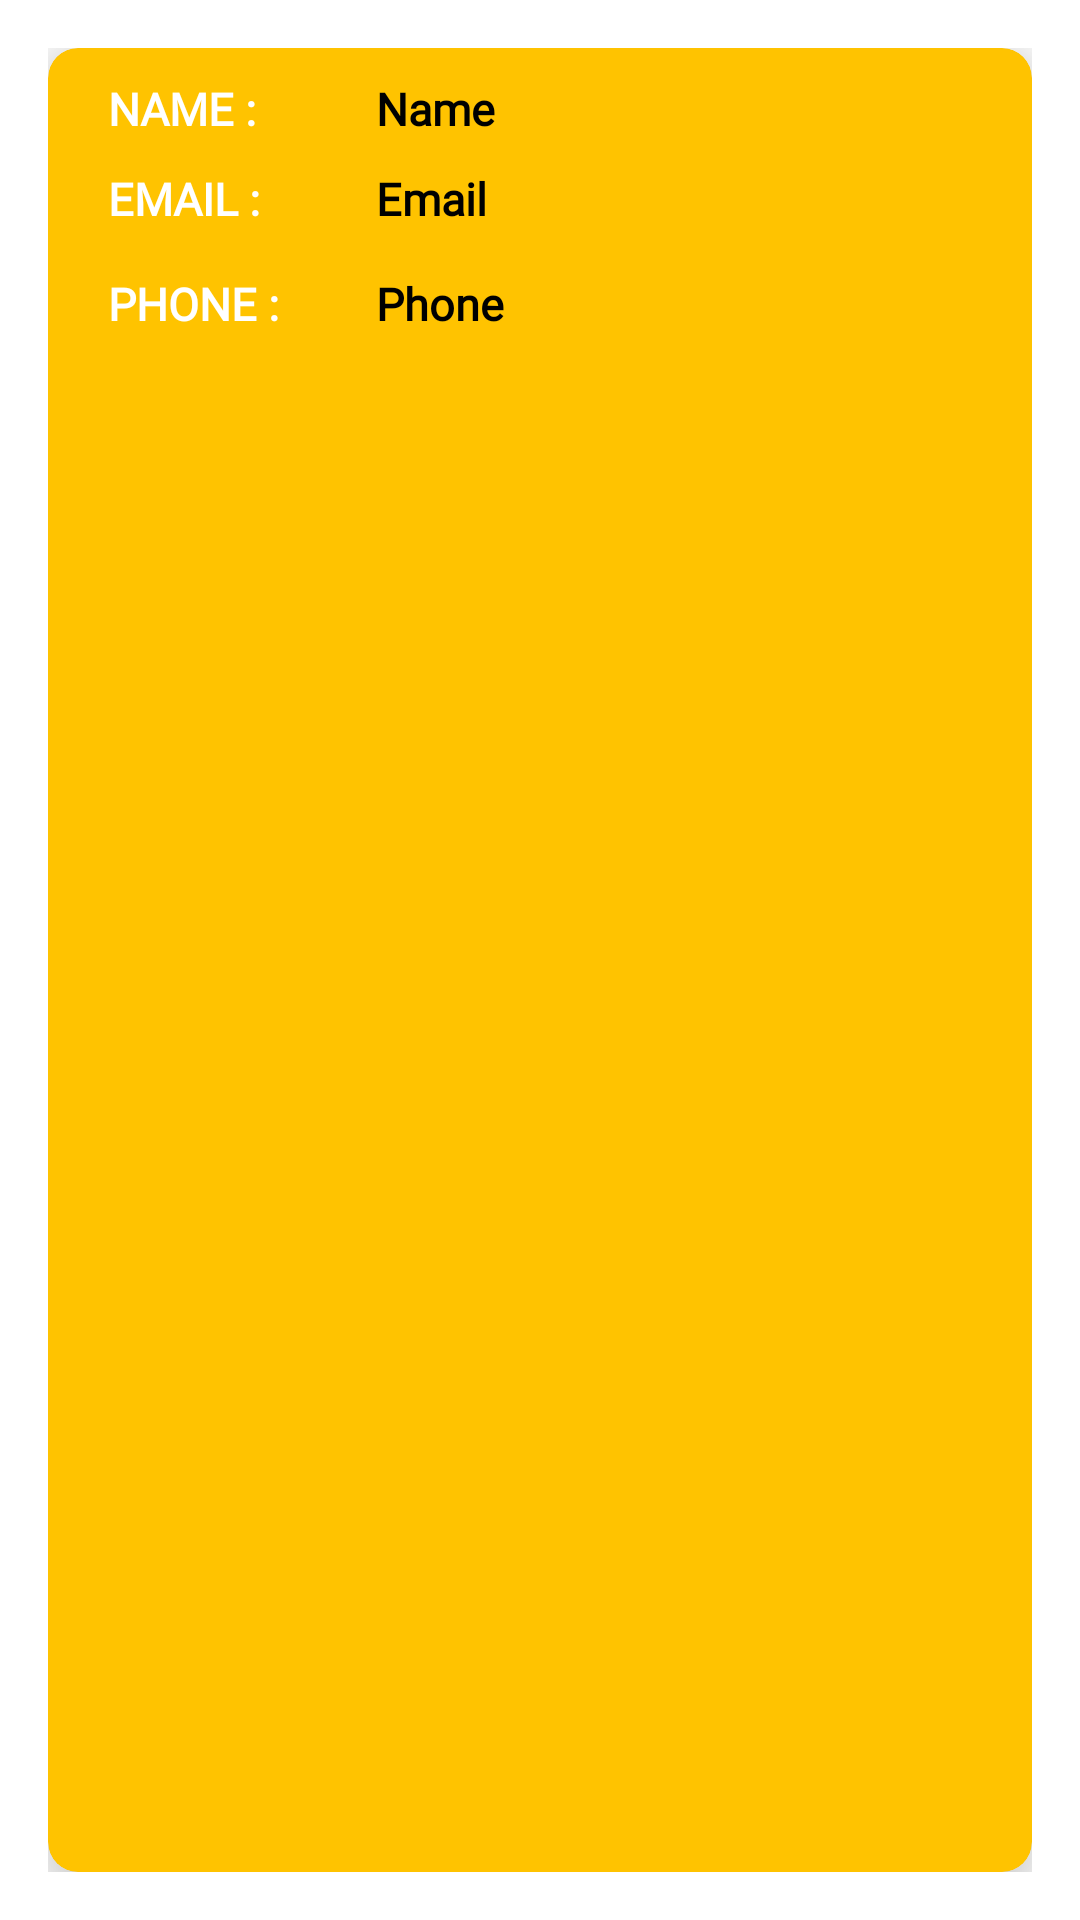

Android layout source for this screen:
<!-- AndroidManifest.xml: application theme Theme.Resqq1 -->
<!-- res/layout/profile_details.xml -->
<?xml version="1.0" encoding="utf-8"?>
<LinearLayout
    xmlns:android="http://schemas.android.com/apk/res/android"
    xmlns:card_view="http://schemas.android.com/apk/res-auto"
    android:layout_width="match_parent"
    android:layout_height="180dp"
    android:orientation="vertical"
    android:padding="16dp">

    <androidx.cardview.widget.CardView
        android:layout_width="match_parent"
        android:layout_height="match_parent"
        card_view:cardElevation="15dp"
        card_view:cardCornerRadius="10dp"
        android:background="@drawable/buttonround"
        card_view:cardBackgroundColor="@color/amber">

        <LinearLayout
            android:layout_width="match_parent"
            android:layout_height="35dp"
            android:layout_marginTop="10dp"
            android:orientation="horizontal">

            <TextView
                android:layout_width="match_parent"
                android:layout_height="wrap_content"
                android:layout_marginLeft="20dp"
                android:layout_marginRight="20dp"
                android:layout_weight="2"
                android:fontFamily="@font/amaranth_bold"
                android:text="NAME :"
                android:textColor="@color/white"
                android:textSize="15sp"
                android:textStyle="bold" />

            <TextView
                android:id="@+id/username1"
                android:layout_width="match_parent"
                android:layout_height="wrap_content"
                android:layout_weight="1"
                android:text="@string/hint_name"
                android:textStyle="bold"
                android:fontFamily="@font/amaranth"
                android:textSize="15sp"
                android:textColor="@color/black"/>

        </LinearLayout>

        <LinearLayout
            android:layout_width="match_parent"
            android:layout_height="35dp"
            android:layout_marginTop="40dp"
            android:orientation="horizontal">

            <TextView
                android:layout_width="match_parent"
                android:layout_height="wrap_content"
                android:layout_weight="2"
                android:text="EMAIL :"
                android:textStyle="bold"
                android:layout_marginLeft="20dp"
                android:layout_marginRight="20dp"
                android:fontFamily="@font/amaranth_bold"
                android:textSize="15sp"
                android:textColor="@color/white" />

            <TextView
                android:id="@+id/useremail1"
                android:layout_width="match_parent"
                android:layout_height="wrap_content"
                android:layout_weight="1"
                android:text="@string/hint_email"
                android:textStyle="bold"
                android:fontFamily="@font/amaranth"
                android:textSize="15sp"
                android:textColor="@color/black" />

        </LinearLayout>
        <LinearLayout
            android:layout_width="match_parent"
            android:layout_height="wrap_content"
            android:layout_marginTop="75dp"
            android:orientation="horizontal">

            <TextView
                android:layout_width="match_parent"
                android:layout_height="wrap_content"
                android:layout_weight="2"
                android:text="PHONE :"
                android:textStyle="bold"
                android:layout_marginLeft="20dp"
                android:layout_marginRight="20dp"
                android:fontFamily="@font/amaranth_bold"
                android:textSize="15sp"
                android:textColor="@color/white" />

            <TextView
                android:id="@+id/userphone1"
                android:layout_width="match_parent"
                android:layout_height="wrap_content"
                android:layout_weight="1"
                android:text="Phone"
                android:textStyle="bold"
                android:fontFamily="@font/amaranth"
                android:textSize="15sp"
                android:textColor="@color/black" />

        </LinearLayout>






    </androidx.cardview.widget.CardView>
</LinearLayout>
<!-- resources referenced by this layout -->
<resources>
  <color name="amber">#ffc300</color>
  <color name="black">#000000</color>
  <color name="white">#ffffff</color>
  <!-- drawable buttonround (drawable) -->
  <?xml version="1.0" encoding="utf-8"?>
  <selector xmlns:android="http://schemas.android.com/apk/res/android">
      <item>
          <shape xmlns:android="http://schemas.android.com/apk/res/android"
              android:shape="rectangle">
              <solid android:color="@color/white" />
              <corners android:radius="20dp" />
          </shape>
      </item>
  </selector>
  <string name="hint_email">Email</string>
  <string name="hint_name">Name</string>
  <style name="Theme.Resqq1" parent="Theme.MaterialComponents.DayNight.DarkActionBar">
          
          <item name="colorPrimary">@color/purple_500</item>
          <item name="colorPrimaryVariant">@color/purple_700</item>
          <item name="colorOnPrimary">@color/white</item>
          
          <item name="colorSecondary">@color/teal_200</item>
          <item name="colorSecondaryVariant">@color/teal_700</item>
          <item name="colorOnSecondary">@color/black</item>
          
          <item name="android:statusBarColor" tools:targetApi="l">?attr/colorPrimaryVariant</item>
          
  
          <item name="windowActionBar">false</item>
          <item name="windowNoTitle">true</item>
      </style>
  <color name="purple_500">#FF6200EE</color>
  <color name="purple_700">#FF3700B3</color>
  <color name="teal_200">#FF03DAC5</color>
  <color name="teal_700">#FF018786</color>
</resources>
